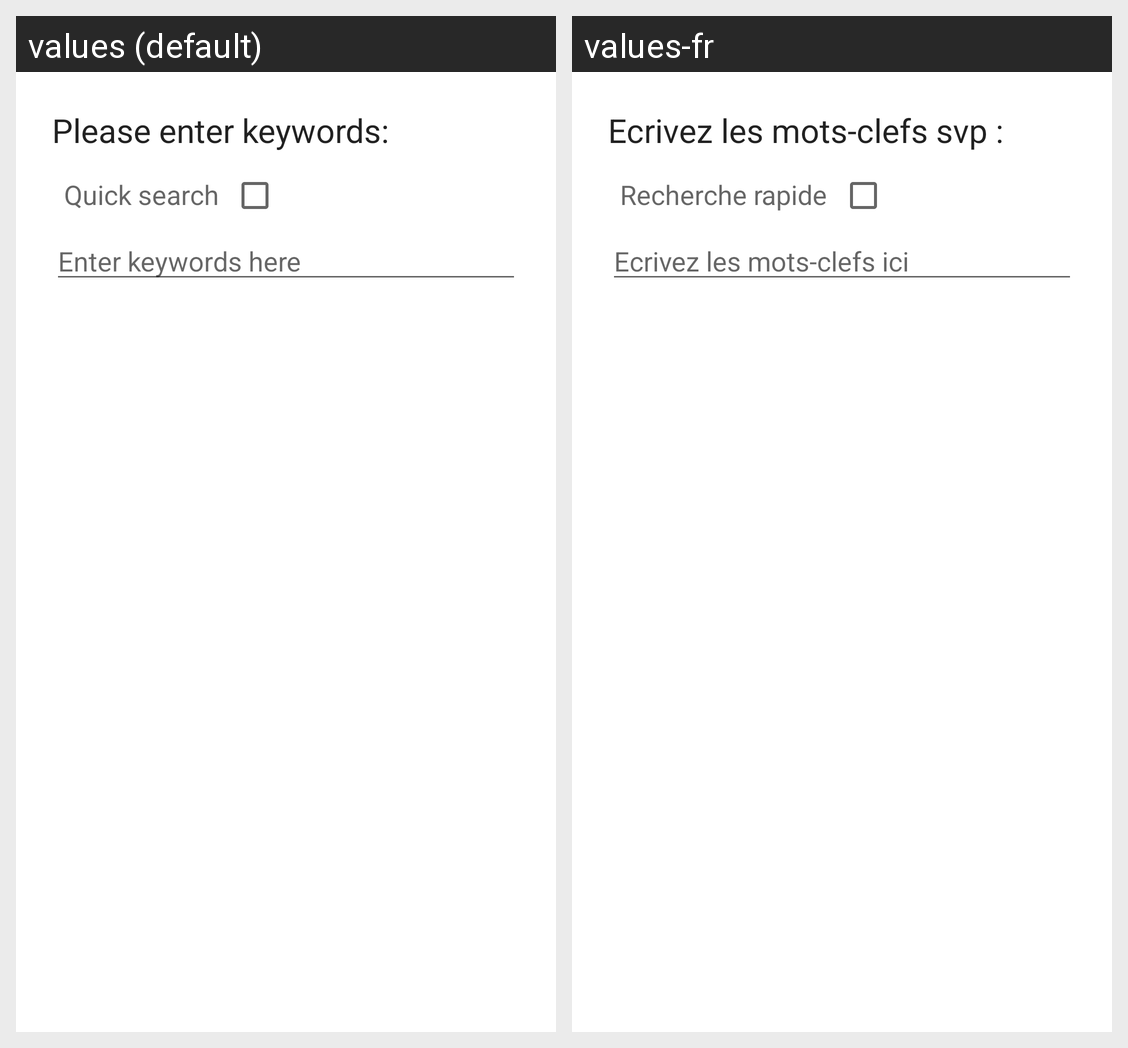

This grid shows one Android layout under two languages. Give, for every string resource on the screen, its name, the default text and each shown locale's text.
Android screen res/layout/activity_new_request.xml rendered under 2 locales, left to right: values (default), values-fr. Device: Nexus 5 (rendered at 1080×1920; each locale shown at half size, 540×960, under a caption strip naming it); theme AppTheme.
Strings drawn on this screen, with the default value and each locale's value (text and hints the layout hard-codes, and strings that could not be matched under every locale, appear in the picture but are not listed):

search_title
  values: Please enter keywords:
  values-fr: Ecrivez les mots-clefs svp :

search_kind_checkbox
  values: Quick search
  values-fr: Recherche rapide

search_keywords_hint
  values: Enter keywords here
  values-fr: Ecrivez les mots-clefs ici
